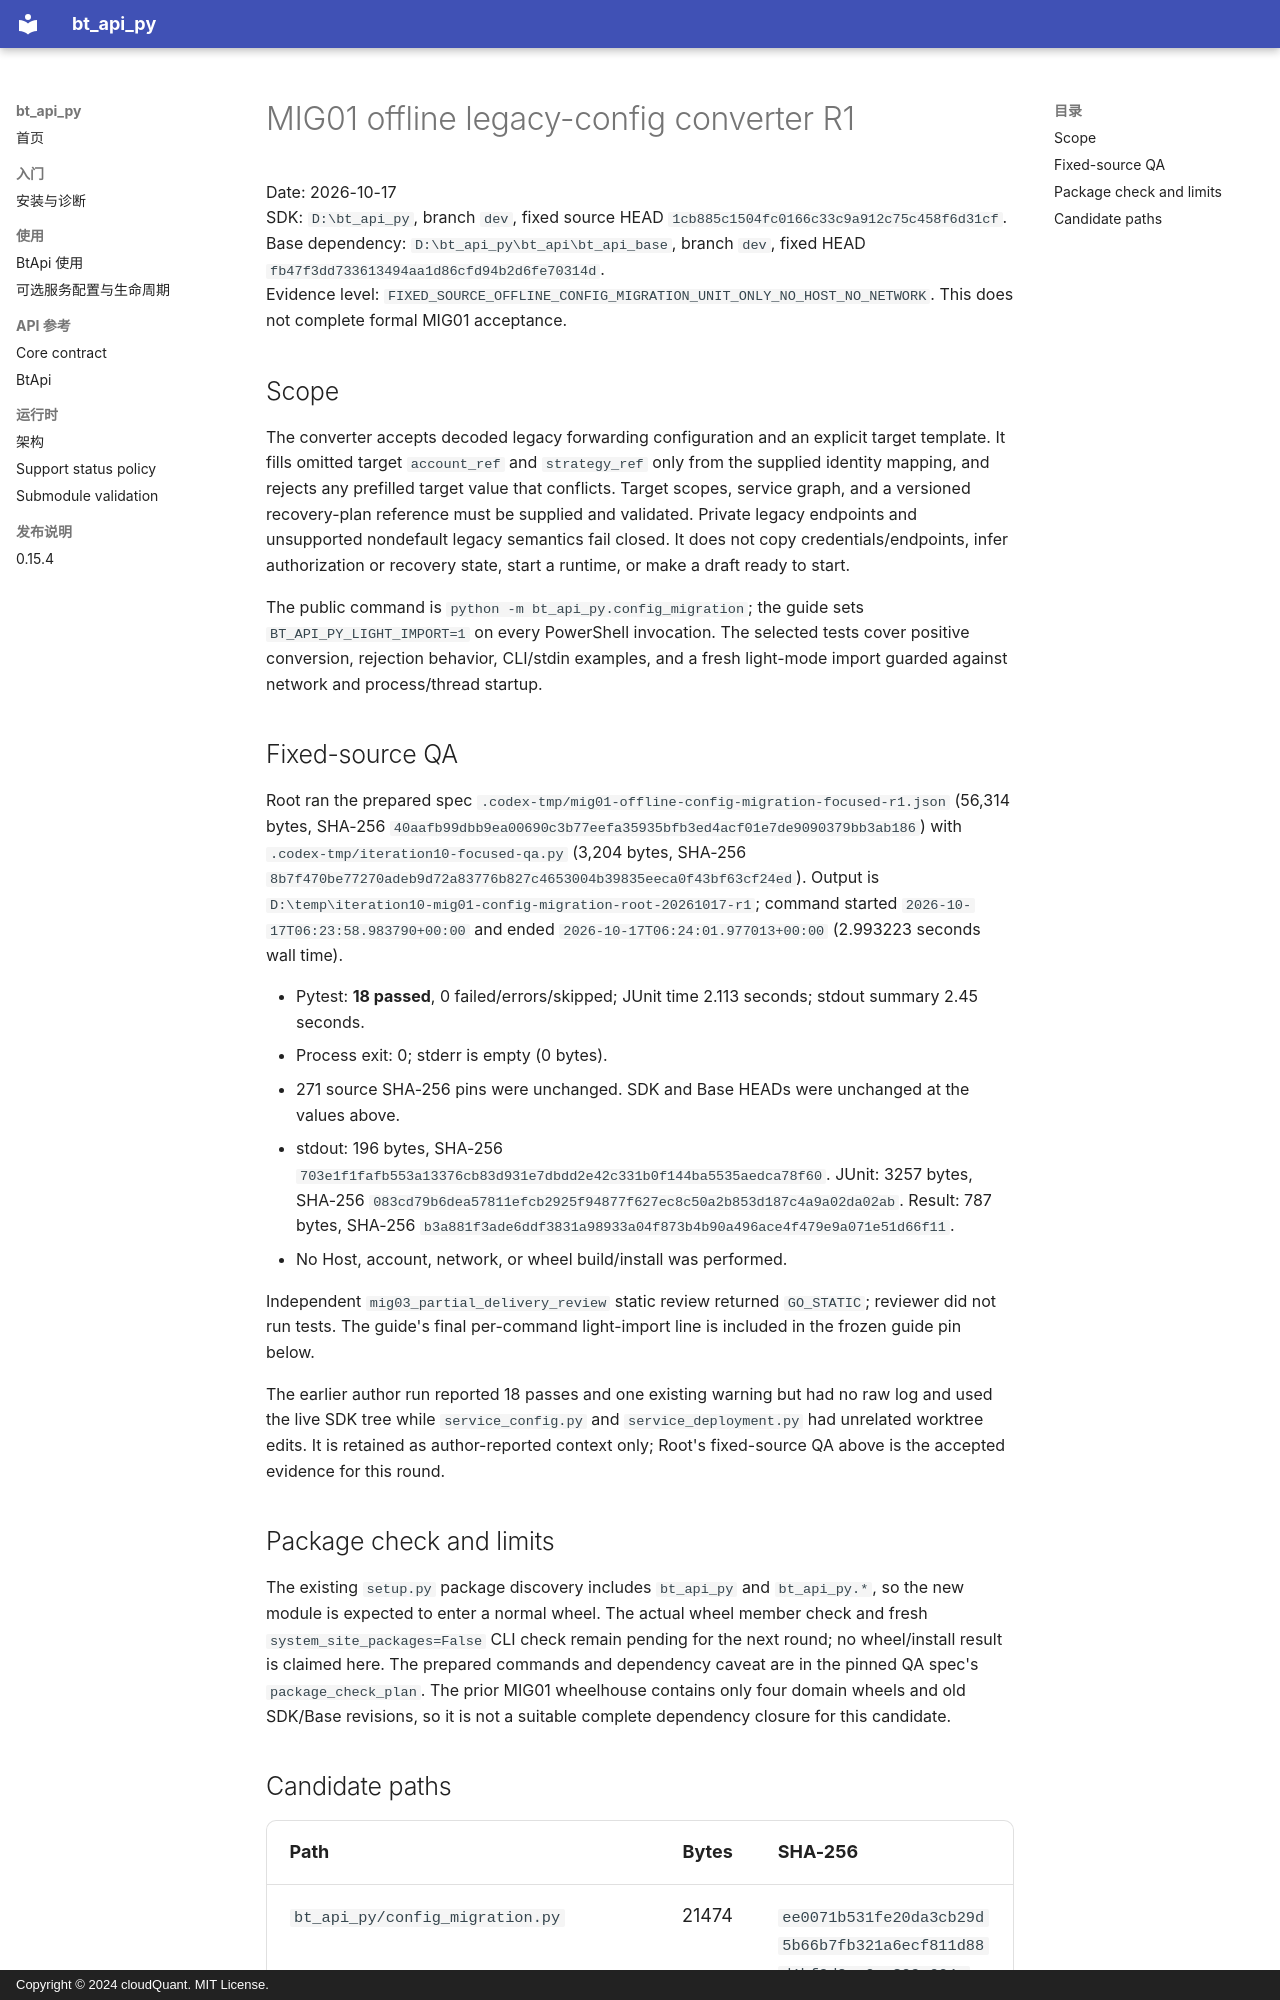

repository: cloudQuant/bt_api_py · page: 迭代计划/迭代10-可选组件与可配置通信/evidence/mig01-offline-config-migration-r1-20261017/round-record/index.html · generator: mkdocs · copyright: Copyright © 2024 cloudQuant. MIT License.

# MIG01 offline legacy-config converter R1

Date: 2026-10-17  
SDK: `D:\bt_api_py`, branch `dev`, fixed source HEAD `1cb885c1504fc0166c33c9a912c75c458f6d31cf`.  
Base dependency: `D:\bt_api_py\bt_api\bt_api_base`, branch `dev`, fixed HEAD `fb47f3dd733613494aa1d86cfd94b2d6fe70314d`.  
Evidence level: `FIXED_SOURCE_OFFLINE_CONFIG_MIGRATION_UNIT_ONLY_NO_HOST_NO_NETWORK`. This does not complete formal MIG01 acceptance.

## Scope

The converter accepts decoded legacy forwarding configuration and an explicit target template. It fills omitted target `account_ref` and `strategy_ref` only from the supplied identity mapping, and rejects any prefilled target value that conflicts. Target scopes, service graph, and a versioned recovery-plan reference must be supplied and validated. Private legacy endpoints and unsupported nondefault legacy semantics fail closed. It does not copy credentials/endpoints, infer authorization or recovery state, start a runtime, or make a draft ready to start.

The public command is `python -m bt_api_py.config_migration`; the guide sets `BT_API_PY_LIGHT_IMPORT=1` on every PowerShell invocation. The selected tests cover positive conversion, rejection behavior, CLI/stdin examples, and a fresh light-mode import guarded against network and process/thread startup.

## Fixed-source QA

Root ran the prepared spec `.codex-tmp/mig01-offline-config-migration-focused-r1.json` (56,314 bytes, SHA-256 `40aafb99dbb9ea00690c3b77eefa35935bfb3ed4acf01e7de9090379bb3ab186`) with `.codex-tmp/iteration10-focused-qa.py` (3,204 bytes, SHA-256 `8b7f470be77270adeb9d72a83776b827c4653004b39835eeca0f43bf63cf24ed`). Output is `D:\temp\iteration10-mig01-config-migration-root-20261017-r1`; command started `2026-10-17T06:23:58.983790+00:00` and ended `2026-10-17T06:24:01.977013+00:00` (2.993223 seconds wall time).

- Pytest: **18 passed**, 0 failed/errors/skipped; JUnit time 2.113 seconds; stdout summary 2.45 seconds.
- Process exit: 0; stderr is empty (0 bytes).
- 271 source SHA-256 pins were unchanged. SDK and Base HEADs were unchanged at the values above.
- stdout: 196 bytes, SHA-256 `703e1f1fafb553a13376cb83d931e7dbdd2e42c331b0f144ba5535aedca78f60`. JUnit: 3257 bytes, SHA-256 `083cd79b6dea57811efcb2925f94877f627ec8c50a2b853d187c4a9a02da02ab`. Result: 787 bytes, SHA-256 `b3a881f3ade6ddf3831a98933a04f873b4b90a496ace4f479e9a071e51d66f11`.
- No Host, account, network, or wheel build/install was performed.

Independent `mig03_partial_delivery_review` static review returned `GO_STATIC`; reviewer did not run tests. The guide's final per-command light-import line is included in the frozen guide pin below.

The earlier author run reported 18 passes and one existing warning but had no raw log and used the live SDK tree while `service_config.py` and `service_deployment.py` had unrelated worktree edits. It is retained as author-reported context only; Root's fixed-source QA above is the accepted evidence for this round.
